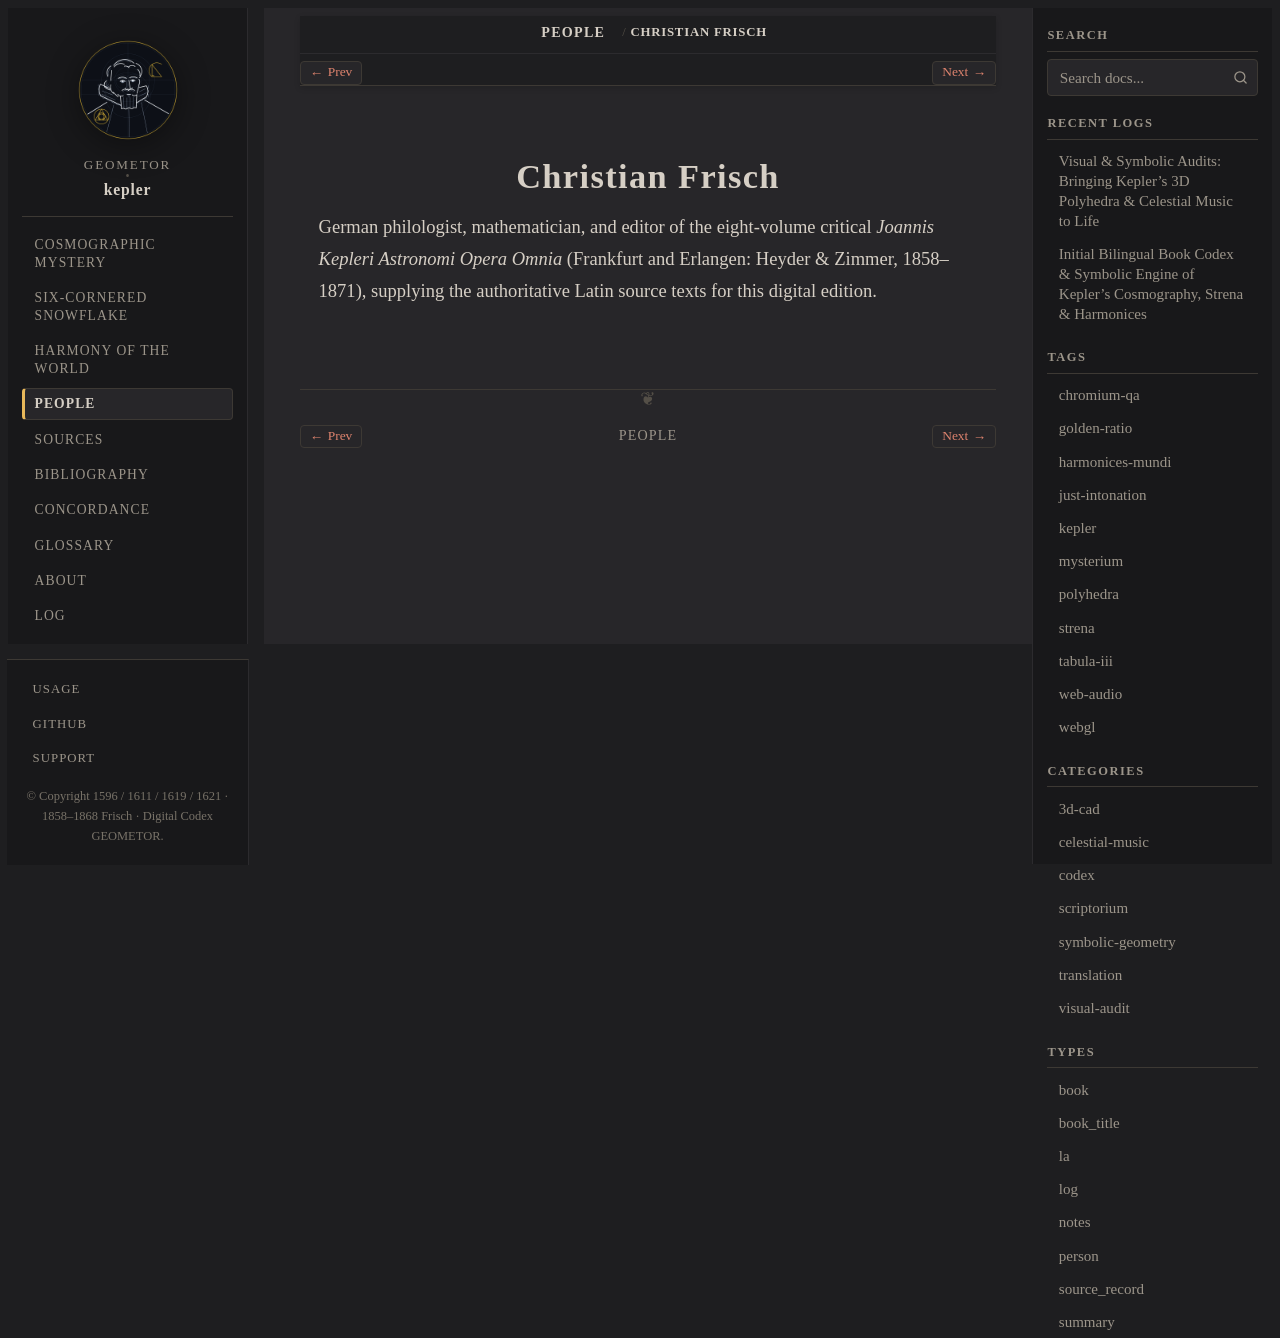

repository: geometor/kepler · page: people/frisch.html · generator: sphinx

:type: person
:death_year: 1881
:death_label: 1881
:lifespan: 1807 – 1881
:excerpt: German philologist, mathematician, and editor of the eight-volume critical Joannis Kepleri Astronomi Opera Omnia (Frankfurt and Erlangen: Heyder & Zimmer, 1858–1871), supplying the authoritative Latin source texts…

.. _person-frisch:

Christian Frisch
================

German philologist, mathematician, and editor of the eight-volume critical *Joannis Kepleri Astronomi Opera Omnia* (Frankfurt and Erlangen: Heyder & Zimmer, 1858–1871), supplying the authoritative Latin source texts for this digital edition.
